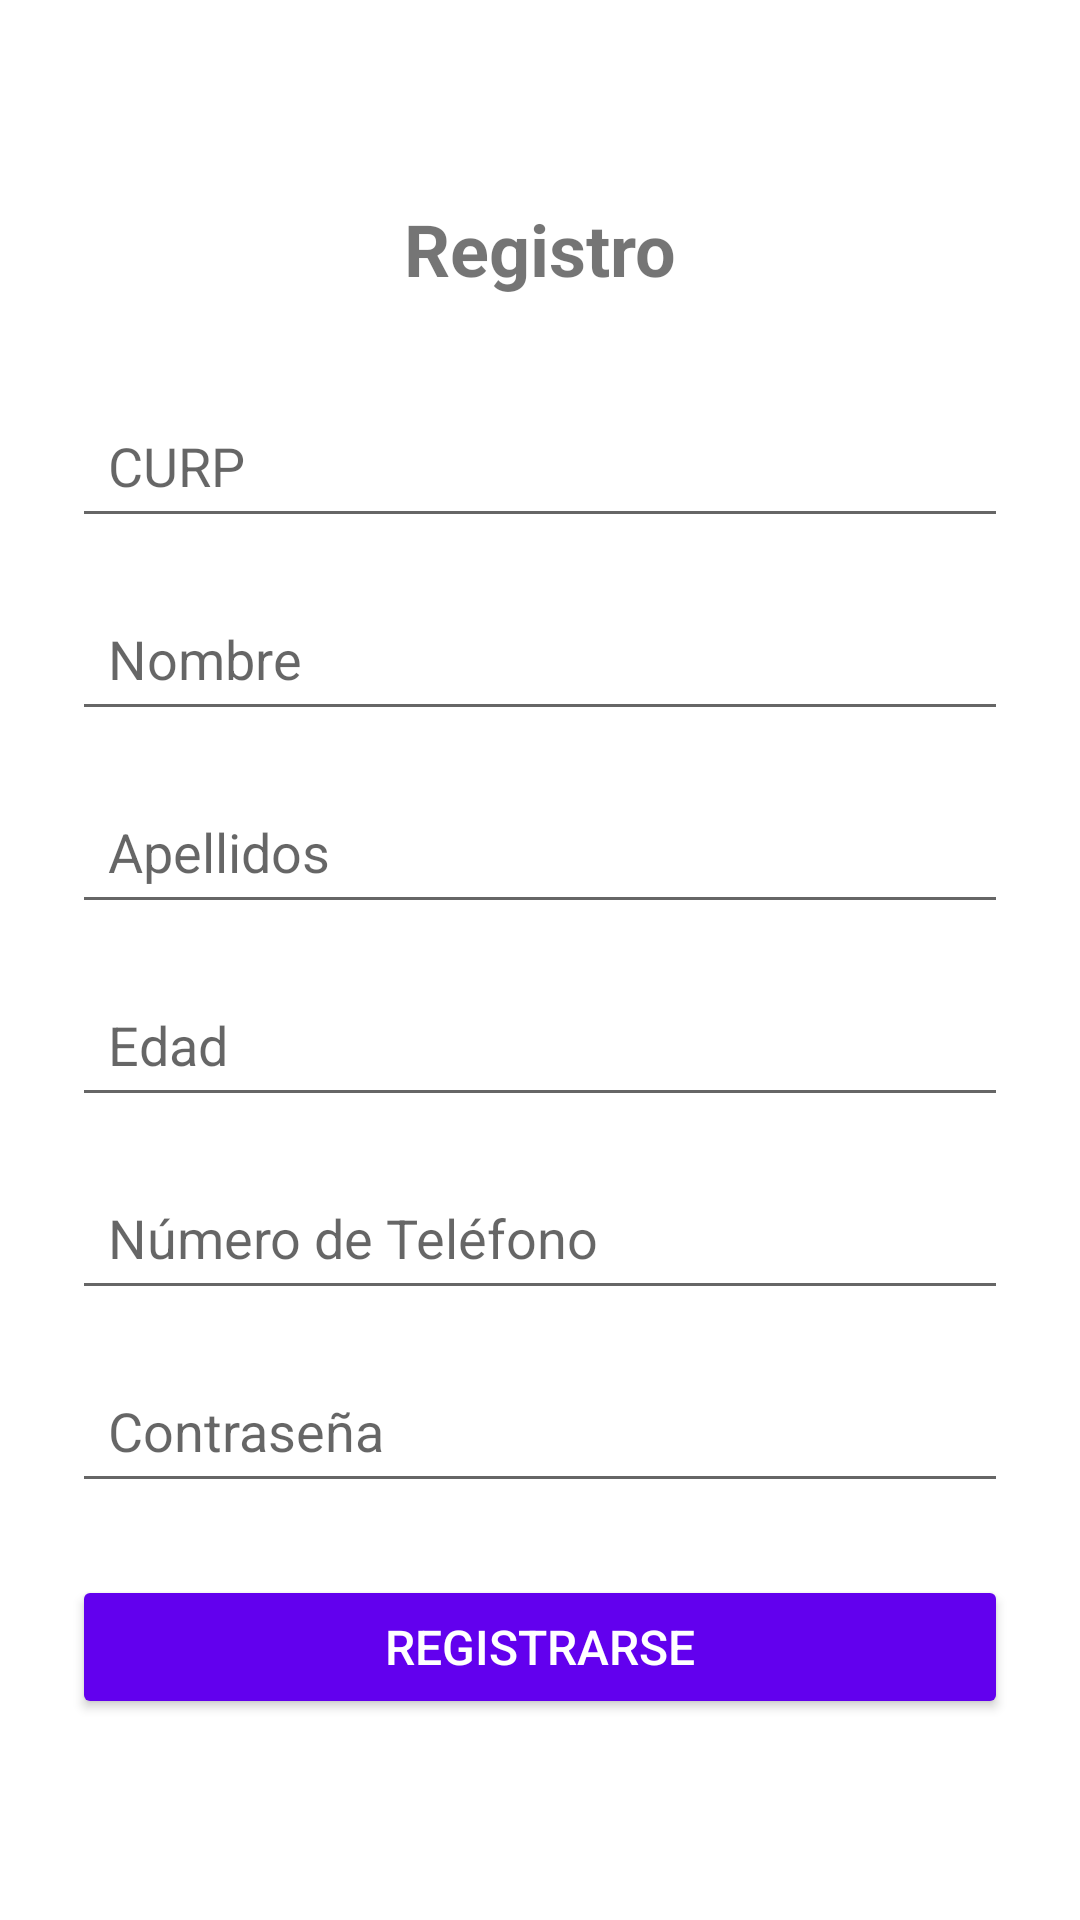

Here is an Android app screen rendered from its layout file. Give the layout XML and the strings, colors and styles it references.
<!-- AndroidManifest.xml: application theme Theme.Neighborwatch -->
<!-- res/layout/activity_register.xml -->
<?xml version="1.0" encoding="utf-8"?>
<LinearLayout xmlns:android="http://schemas.android.com/apk/res/android"
    android:layout_width="match_parent"
    android:layout_height="match_parent"
    android:background="@color/white"
    android:gravity="center"
    android:orientation="vertical"
    android:padding="24dp">

    <TextView
        android:layout_width="wrap_content"
        android:layout_height="wrap_content"
        android:layout_marginBottom="32dp"
        android:text="Registro"
        android:textSize="24sp"
        android:textStyle="bold" />

    <EditText
        android:id="@+id/etCURP"
        android:layout_width="match_parent"
        android:layout_height="wrap_content"
        android:layout_marginBottom="16dp"
        android:hint="CURP"
        android:inputType="text"
        android:padding="12dp" />

    <EditText
        android:id="@+id/etNombre"
        android:layout_width="match_parent"
        android:layout_height="wrap_content"
        android:layout_marginBottom="16dp"
        android:hint="Nombre"
        android:inputType="text"
        android:padding="12dp" />

    <EditText
        android:id="@+id/etApellidos"
        android:layout_width="match_parent"
        android:layout_height="wrap_content"
        android:layout_marginBottom="16dp"
        android:hint="Apellidos"
        android:inputType="text"
        android:padding="12dp" />

    <EditText
        android:id="@+id/etEdad"
        android:layout_width="match_parent"
        android:layout_height="wrap_content"
        android:layout_marginBottom="16dp"
        android:hint="Edad"
        android:inputType="number"
        android:padding="12dp" />

    <EditText
        android:id="@+id/etPhoneNumber"
        android:layout_width="match_parent"
        android:layout_height="wrap_content"
        android:layout_marginBottom="16dp"
        android:hint="Número de Teléfono"
        android:inputType="phone"
        android:padding="12dp" />

    <EditText
        android:id="@+id/etPassword"
        android:layout_width="match_parent"
        android:layout_height="wrap_content"
        android:layout_marginBottom="24dp"
        android:hint="Contraseña"
        android:inputType="textPassword"
        android:padding="12dp" />

    <Button
        android:id="@+id/btnRegister"
        android:layout_width="match_parent"
        android:layout_height="wrap_content"
        android:backgroundTint="@color/purple_500"
        android:padding="12dp"
        android:text="Registrarse"
        android:textColor="@android:color/white"
        android:textSize="16sp" />
</LinearLayout>
<!-- resources referenced by this layout -->
<resources>
  <color name="purple_500">#FF6200EE</color>
  <color name="white">#FFFFFFFF</color>
  <style name="Theme.Neighborwatch" parent="Theme.AppCompat.DayNight.DarkActionBar">
          
          <item name="colorPrimary">@color/purple_500</item>
          <item name="colorPrimaryDark">@color/purple_700</item>
          <item name="colorAccent">@color/teal_200</item>
      </style>
  <color name="purple_700">#FF3700B3</color>
  <color name="teal_200">#FF03DAC5</color>
</resources>
